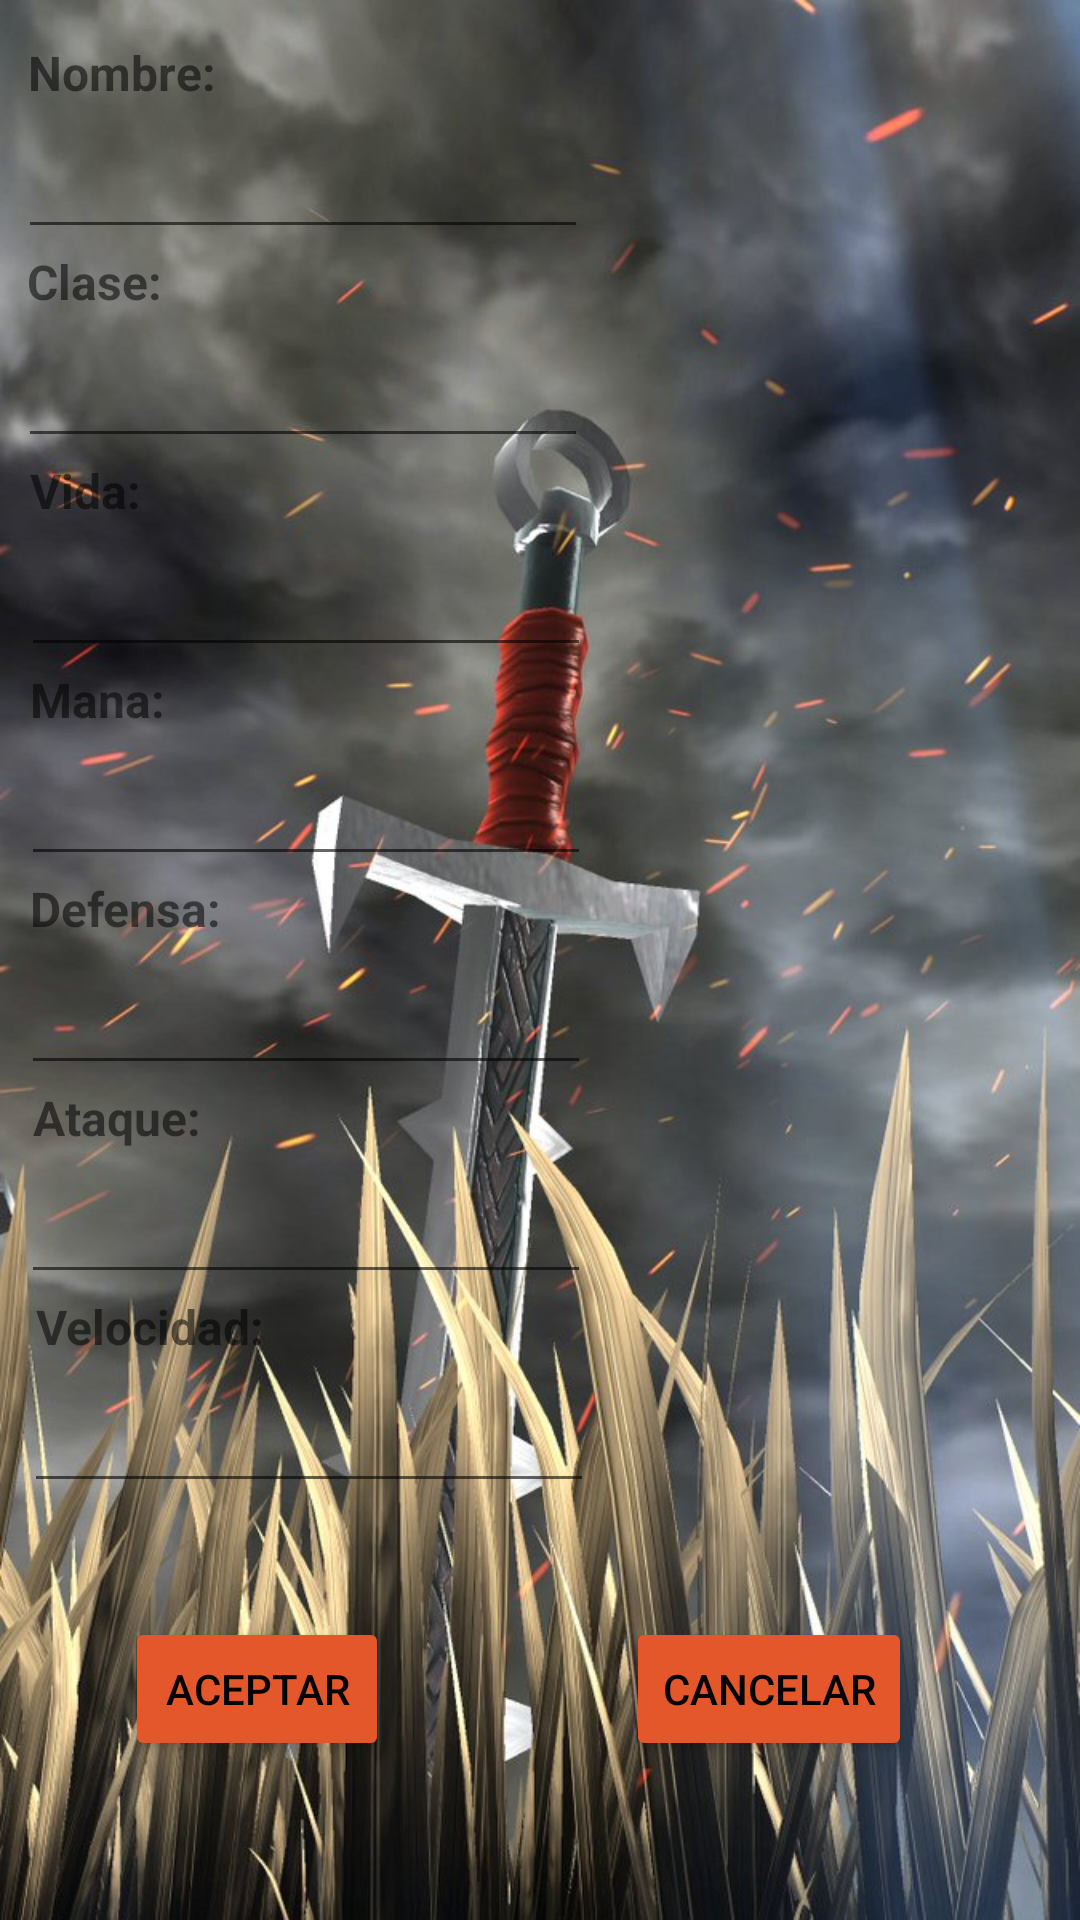

Reconstruct the res/layout file that produces this screen, plus the resources it refers to.
<!-- AndroidManifest.xml: application theme Theme.VelasquezMatiasApi -->
<!-- res/layout/activity_crear_personaje.xml -->
<?xml version="1.0" encoding="utf-8"?>
<androidx.constraintlayout.widget.ConstraintLayout xmlns:android="http://schemas.android.com/apk/res/android"
    xmlns:app="http://schemas.android.com/apk/res-auto"
    xmlns:tools="http://schemas.android.com/tools"
    android:layout_width="match_parent"
    android:layout_height="match_parent"
    android:background="@drawable/fondodepantalla"
    tools:context=".CrearPersonajeActivity">

    <Button
        android:id="@+id/buttonAceptarCrearPersonaje"
        android:layout_width="wrap_content"
        android:layout_height="wrap_content"
        android:layout_marginEnd="79dp"
        android:layout_marginBottom="53dp"
        android:backgroundTint="@color/orange"
        android:text="Aceptar"
        android:textColor="@color/black"
        app:layout_constraintBottom_toBottomOf="parent"
        app:layout_constraintEnd_toStartOf="@+id/buttonCancelarCrearPersonaje" />

    <androidx.constraintlayout.widget.Guideline
        android:id="@+id/guideline5"
        android:layout_width="wrap_content"
        android:layout_height="wrap_content"
        android:orientation="vertical"
        app:layout_constraintGuide_begin="60dp" />

    <androidx.constraintlayout.widget.Guideline
        android:id="@+id/guideline6"
        android:layout_width="wrap_content"
        android:layout_height="wrap_content"
        android:orientation="horizontal"
        app:layout_constraintGuide_begin="630dp" />

    <Button
        android:id="@+id/buttonCancelarCrearPersonaje"
        android:layout_width="wrap_content"
        android:layout_height="wrap_content"
        android:layout_marginEnd="56dp"
        android:layout_marginBottom="53dp"
        android:backgroundTint="@color/orange"
        android:text="Cancelar"
        android:textColor="@color/black"
        app:layout_constraintBottom_toBottomOf="parent"
        app:layout_constraintEnd_toEndOf="parent" />

    <androidx.constraintlayout.widget.Guideline
        android:id="@+id/guideline7"
        android:layout_width="wrap_content"
        android:layout_height="wrap_content"
        android:orientation="horizontal"
        app:layout_constraintGuide_begin="678dp" />

    <TextView
        android:id="@+id/textView"
        android:layout_width="wrap_content"
        android:layout_height="wrap_content"
        android:layout_marginEnd="97dp"
        android:layout_marginBottom="26dp"
        android:text="Crear Personaje"
        android:textColor="#EA1F4E"
        android:textSize="30sp"
        android:textStyle="bold"
        app:layout_constraintBottom_toTopOf="@+id/textViewNombrePersonajeCrear"
        app:layout_constraintEnd_toEndOf="parent" />

    <TextView
        android:id="@+id/textViewNombrePersonajeCrear"
        android:layout_width="wrap_content"
        android:layout_height="wrap_content"
        android:layout_marginEnd="284dp"
        android:text="Nombre: "
        android:textSize="16sp"
        android:textStyle="bold"
        app:layout_constraintBottom_toTopOf="@+id/editTextNombrePersonaje"
        app:layout_constraintEnd_toEndOf="parent" />

    <EditText
        android:id="@+id/editTextNombrePersonaje"
        android:layout_width="wrap_content"
        android:layout_height="wrap_content"
        android:layout_marginEnd="164dp"
        android:ems="10"
        android:inputType="text"
        android:minHeight="48dp"
        android:textSize="16sp"
        app:layout_constraintBottom_toTopOf="@+id/textViewClasePersonajeCrear"
        app:layout_constraintEnd_toEndOf="parent"
        tools:text="Nombre" />

    <TextView
        android:id="@+id/textViewClasePersonajeCrear"
        android:layout_width="wrap_content"
        android:layout_height="wrap_content"
        android:layout_marginEnd="306dp"
        android:text="Clase:"
        android:textSize="16sp"
        android:textStyle="bold"
        app:layout_constraintBottom_toTopOf="@+id/editTextClasePersonaje"
        app:layout_constraintEnd_toEndOf="parent" />

    <EditText
        android:id="@+id/editTextClasePersonaje"
        android:layout_width="wrap_content"
        android:layout_height="wrap_content"
        android:layout_marginEnd="164dp"
        android:ems="10"
        android:inputType="text"
        android:minHeight="48dp"
        android:textSize="16sp"
        app:layout_constraintBottom_toTopOf="@+id/textViewVidaPersonajeCrear"
        app:layout_constraintEnd_toEndOf="parent"
        tools:text="Clase" />

    <TextView
        android:id="@+id/textViewVidaPersonajeCrear"
        android:layout_width="wrap_content"
        android:layout_height="wrap_content"
        android:layout_marginEnd="313dp"
        android:text="Vida:"
        android:textSize="16sp"
        android:textStyle="bold"
        app:layout_constraintBottom_toTopOf="@+id/editTextVidaPersonaje"
        app:layout_constraintEnd_toEndOf="parent" />

    <EditText
        android:id="@+id/editTextVidaPersonaje"
        android:layout_width="wrap_content"
        android:layout_height="wrap_content"
        android:layout_marginEnd="163dp"
        android:ems="10"
        android:inputType="number"
        android:minHeight="48dp"
        android:textSize="16sp"
        app:layout_constraintBottom_toTopOf="@+id/textViewManaPersonajeCrear"
        app:layout_constraintEnd_toEndOf="parent"
        tools:text="Vida" />

    <TextView
        android:id="@+id/textViewDefensaPersonajeCrear"
        android:layout_width="wrap_content"
        android:layout_height="wrap_content"
        android:layout_marginEnd="286dp"
        android:text="Defensa:"
        android:textSize="16sp"
        android:textStyle="bold"
        app:layout_constraintBottom_toTopOf="@+id/editTextDefensaPersonaje"
        app:layout_constraintEnd_toEndOf="parent" />

    <EditText
        android:id="@+id/editTextDefensaPersonaje"
        android:layout_width="wrap_content"
        android:layout_height="wrap_content"
        android:layout_marginEnd="163dp"
        android:ems="10"
        android:inputType="number"
        android:minHeight="48dp"
        android:textSize="16sp"
        app:layout_constraintBottom_toTopOf="@+id/textViewAtaquePersonajeCrear"
        app:layout_constraintEnd_toEndOf="parent"
        tools:text="Defensa" />

    <TextView
        android:id="@+id/textViewAtaquePersonajeCrear"
        android:layout_width="wrap_content"
        android:layout_height="wrap_content"
        android:layout_marginEnd="289dp"
        android:text="Ataque: "
        android:textSize="16sp"
        android:textStyle="bold"
        app:layout_constraintBottom_toTopOf="@+id/editTextAtaquePersonaje"
        app:layout_constraintEnd_toEndOf="parent" />

    <EditText
        android:id="@+id/editTextAtaquePersonaje"
        android:layout_width="wrap_content"
        android:layout_height="wrap_content"
        android:layout_marginEnd="163dp"
        android:ems="10"
        android:inputType="number"
        android:minHeight="48dp"
        android:textSize="16sp"
        app:layout_constraintBottom_toTopOf="@+id/textViewVelocidadPersonajeCrear"
        app:layout_constraintEnd_toEndOf="parent"
        tools:text="Ataque" />

    <TextView
        android:id="@+id/textViewVelocidadPersonajeCrear"
        android:layout_width="wrap_content"
        android:layout_height="wrap_content"
        android:layout_marginEnd="272dp"
        android:text="Velocidad:"
        android:textSize="16sp"
        android:textStyle="bold"
        app:layout_constraintBottom_toTopOf="@+id/editTextVelocidadPersonaje"
        app:layout_constraintEnd_toEndOf="parent" />

    <TextView
        android:id="@+id/textViewManaPersonajeCrear"
        android:layout_width="wrap_content"
        android:layout_height="wrap_content"
        android:layout_marginEnd="301dp"
        android:text="Mana: "
        android:textSize="16sp"
        android:textStyle="bold"
        app:layout_constraintBottom_toTopOf="@+id/editTextManaPersonaje"
        app:layout_constraintEnd_toEndOf="parent" />

    <EditText
        android:id="@+id/editTextManaPersonaje"
        android:layout_width="wrap_content"
        android:layout_height="wrap_content"
        android:layout_marginEnd="163dp"
        android:ems="10"
        android:inputType="number"
        android:minHeight="48dp"
        android:textSize="16sp"
        app:layout_constraintBottom_toTopOf="@+id/textViewDefensaPersonajeCrear"
        app:layout_constraintEnd_toEndOf="parent"
        tools:text="Mana" />

    <EditText
        android:id="@+id/editTextVelocidadPersonaje"
        android:layout_width="wrap_content"
        android:layout_height="wrap_content"
        android:layout_marginEnd="162dp"
        android:layout_marginBottom="38dp"
        android:ems="10"
        android:inputType="number"
        android:minHeight="48dp"
        android:textSize="16sp"
        app:layout_constraintBottom_toTopOf="@+id/buttonAceptarCrearPersonaje"
        app:layout_constraintEnd_toEndOf="parent"
        tools:text="Velocidad" />

</androidx.constraintlayout.widget.ConstraintLayout>
<!-- resources referenced by this layout -->
<resources>
  <color name="black">#FF000000</color>
  <color name="orange">#E3572A</color>
  <!-- drawable fondodepantalla: jpg bitmap (drawable, 128392 bytes) -->
  <style name="Theme.VelasquezMatiasApi" parent="Theme.MaterialComponents.DayNight.DarkActionBar">
          
          <item name="colorPrimary">@color/purple_500</item>
          <item name="colorPrimaryVariant">@color/purple_700</item>
          <item name="colorOnPrimary">@color/white</item>
          
          <item name="colorSecondary">@color/teal_200</item>
          <item name="colorSecondaryVariant">@color/teal_700</item>
          <item name="colorOnSecondary">@color/black</item>
          
          <item name="android:statusBarColor" tools:targetApi="l">?attr/colorPrimaryVariant</item>
          
      </style>
  <color name="purple_500">#FF6200EE</color>
  <color name="purple_700">#FF3700B3</color>
  <color name="white">#FFFFFFFF</color>
  <color name="teal_200">#FF03DAC5</color>
  <color name="teal_700">#FF018786</color>
</resources>
